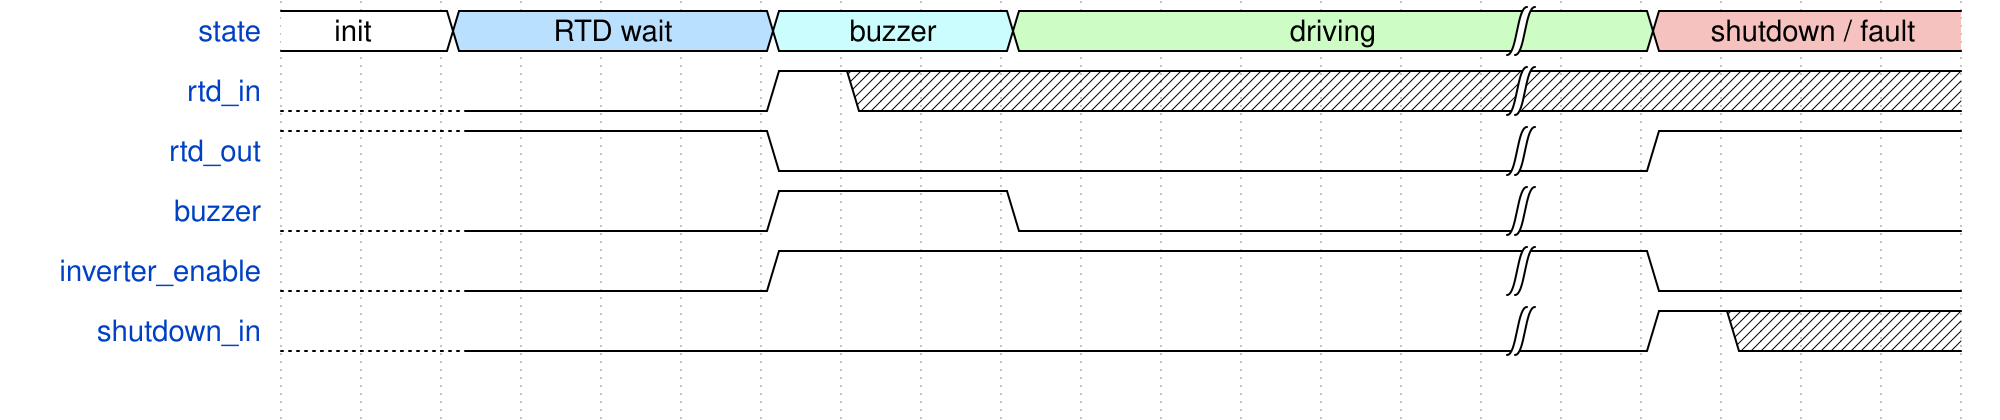

Write the WaveJSON whose rendering is this waveform diagram.

{signal: [
  {name: 'state',       	wave: '=.5...6..7.....|.9...', data: ['init', 'RTD wait', 'buzzer', 'driving', 'shutdown / fault']},
  {name: 'rtd_in',      	wave: 'd.0...1x.......|.....'},
  {name: 'rtd_out',     	wave: 'u.1...0........|.1...'},
  {name: 'buzzer',      	wave: 'd.0...1..0.....|.....'},
  {name: 'inverter_enable', wave: 'd.0...1........|.0...'},
  {name: 'shutdown_in',		wave: 'd.0............|.1xxx'},
  {name: ''},
]}
